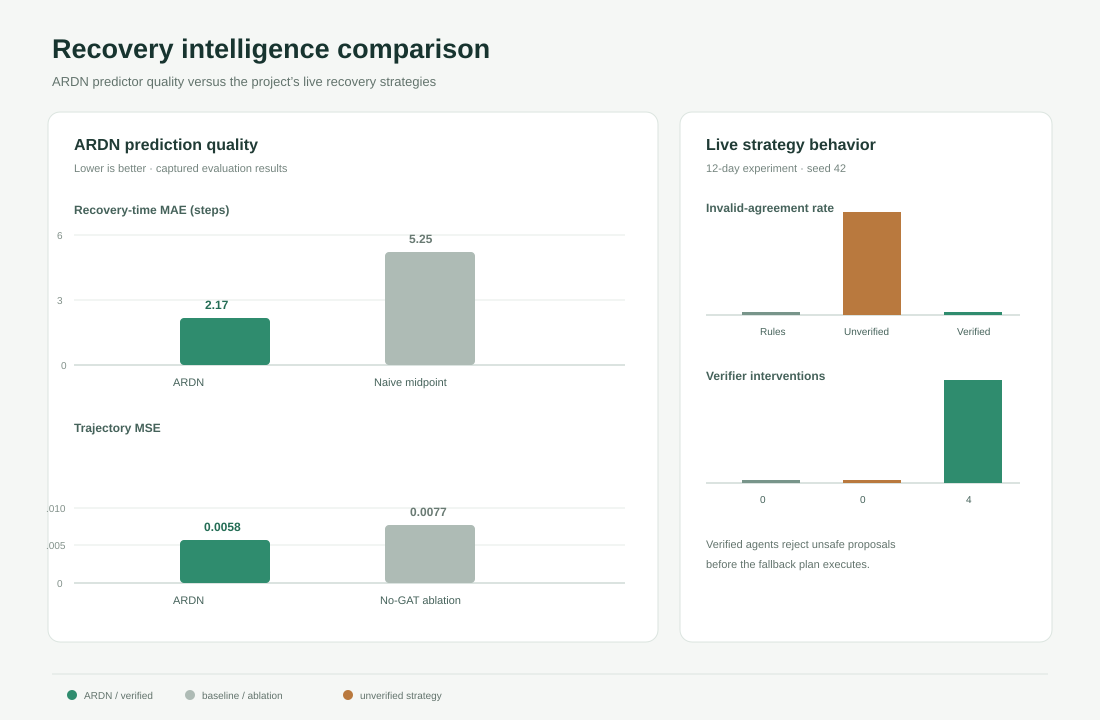

Source data for this figure (header and first rows):
group, method, metric, value, unit, better, source, comparability
prediction, ARDN, trajectory_mse, 0.0058, MSE, lower, model/eval_output.txt, direct predictor comparison
prediction, No-GAT ablation, trajectory_mse, 0.0077, MSE, lower, model/eval_output.txt, direct predictor comparison
prediction, ARDN, recovery_time_mae, 2.17, steps, lower, model/eval_output.txt, direct predictor comparison
prediction, Naive midpoint, recovery_time_mae, 5.25, steps, lower, model/eval_output.txt, direct predictor comparison
strategy, Classical rules, invalid_agreement_rate, 0, rate, lower, backend/experiments.py seed=42, live strategy comparison
strategy, Unverified agents, invalid_agreement_rate, 1, rate, lower, backend/experiments.py seed=42, live strategy comparison
strategy, Verified agents, invalid_agreement_rate, 0, rate, lower, backend/experiments.py seed=42, live strategy comparison
strategy, Classical rules, verifier_interventions, 0, interventions, lower, backend/experiments.py seed=42, live strategy comparison
strategy, Unverified agents, verifier_interventions, 0, interventions, lower, backend/experiments.py seed=42, live strategy comparison
strategy, Verified agents, verifier_interventions, 4, interventions, context, backend/experiments.py seed=42, live strategy comparison
strategy, Classical rules, negotiation_rounds, 0, rounds, lower, backend/experiments.py seed=42, live strategy comparison
strategy, Unverified agents, negotiation_rounds, 1, rounds, context, backend/experiments.py seed=42, live strategy comparison
strategy, Verified agents, negotiation_rounds, 4, rounds, context, backend/experiments.py seed=42, live strategy comparison
